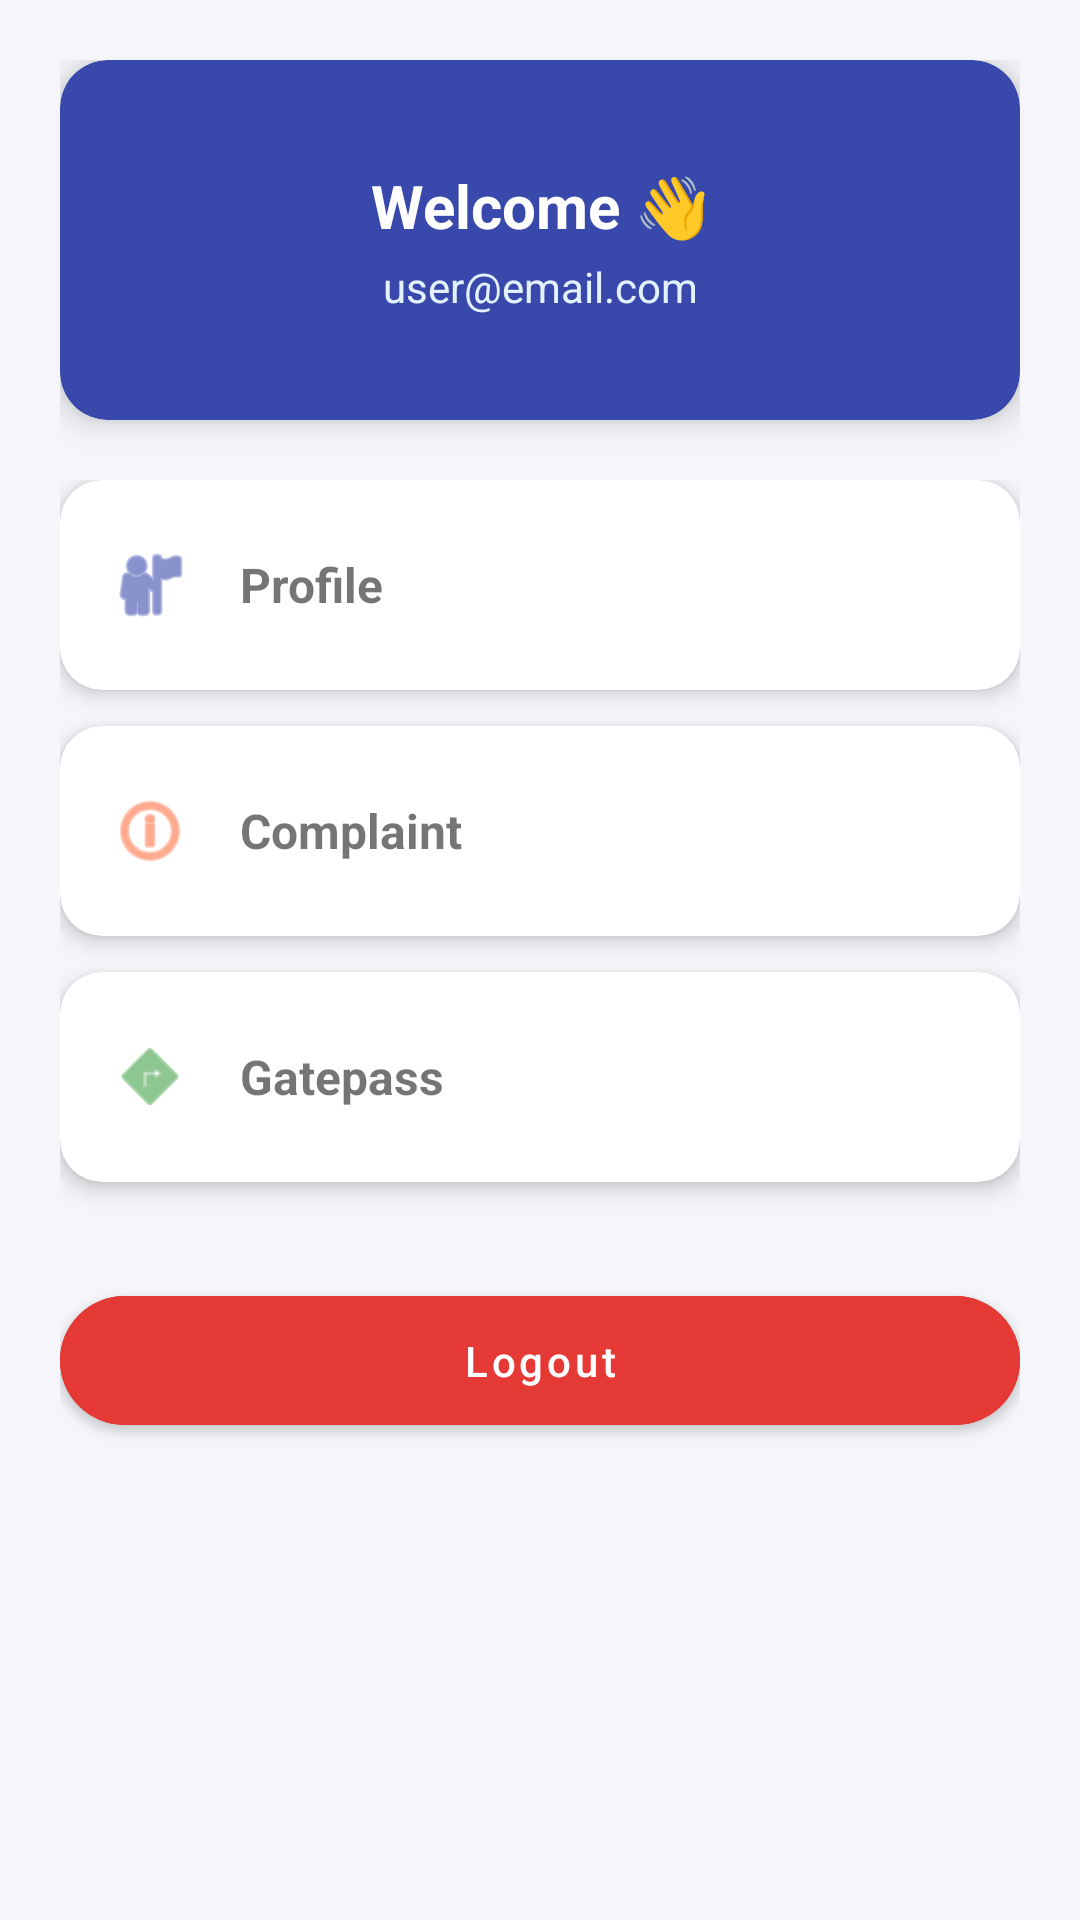

Android layout source for this screen:
<!-- AndroidManifest.xml: application theme Theme.HostelHub -->
<!-- res/layout/activity_student_dashboard.xml -->
<ScrollView xmlns:android="http://schemas.android.com/apk/res/android"
    xmlns:app="http://schemas.android.com/apk/res-auto"
    android:layout_width="match_parent"
    android:layout_height="match_parent"
    android:fitsSystemWindows="true"
    android:background="#F4F6FA">

    <LinearLayout
        android:layout_width="match_parent"
        android:layout_height="wrap_content"
        android:orientation="vertical"
        android:padding="20dp">

        
        <com.google.android.material.card.MaterialCardView
            android:layout_width="match_parent"
            android:layout_height="120dp"
            app:cardCornerRadius="16dp"
            app:cardElevation="6dp"
            android:backgroundTint="#3949AB"
            android:padding="16dp">

            <LinearLayout
                android:layout_width="match_parent"
                android:layout_height="match_parent"
                android:orientation="vertical"
                android:gravity="center_vertical">

                <TextView
                    android:id="@+id/welcomeText"
                    android:layout_width="match_parent"
                    android:layout_height="wrap_content"
                    android:text="Welcome 👋"
                    android:textAlignment="center"
                    android:textColor="@android:color/white"
                    android:textSize="20sp"
                    android:textStyle="bold"/>

                <TextView
                    android:id="@+id/emailText"
                    android:layout_width="match_parent"
                    android:layout_height="wrap_content"
                    android:text="user@email.com"
                    android:textAlignment="center"
                    android:textColor="#E3F2FD"
                    android:textSize="14sp"
                    android:layout_marginTop="4dp"/>

            </LinearLayout>
        </com.google.android.material.card.MaterialCardView>


        
        <View
            android:layout_width="match_parent"
            android:layout_height="20dp"/>


        
        <LinearLayout
            android:layout_width="match_parent"
            android:layout_height="wrap_content"
            android:orientation="vertical">

            
            <com.google.android.material.card.MaterialCardView
                android:layout_width="match_parent"
                android:layout_height="70dp"
                app:cardCornerRadius="14dp"
                app:cardElevation="4dp"
                android:layout_marginBottom="12dp">

                <LinearLayout
                    android:layout_width="match_parent"
                    android:layout_height="match_parent"
                    android:gravity="center_vertical"
                    android:padding="16dp">

                    <ImageView
                        android:layout_width="28dp"
                        android:layout_height="28dp"
                        android:src="@android:drawable/ic_menu_myplaces"
                        app:tint="#3949AB"/>

                    <TextView
                        android:id="@+id/profileBtn"
                        android:layout_width="wrap_content"
                        android:layout_height="wrap_content"
                        android:text="Profile"
                        android:textSize="16sp"
                        android:textStyle="bold"
                        android:layout_marginStart="16dp"/>
                </LinearLayout>

            </com.google.android.material.card.MaterialCardView>


            
            <com.google.android.material.card.MaterialCardView
                android:layout_width="match_parent"
                android:layout_height="70dp"
                app:cardCornerRadius="14dp"
                app:cardElevation="4dp"
                android:layout_marginBottom="12dp">

                <LinearLayout
                    android:layout_width="match_parent"
                    android:layout_height="match_parent"
                    android:gravity="center_vertical"
                    android:padding="16dp">

                    <ImageView
                        android:layout_width="28dp"
                        android:layout_height="28dp"
                        android:src="@android:drawable/ic_menu_info_details"
                        app:tint="#FF7043"/>

                    <TextView
                        android:id="@+id/complaintBtn"
                        android:layout_width="wrap_content"
                        android:layout_height="wrap_content"
                        android:text="Complaint"
                        android:textSize="16sp"
                        android:textStyle="bold"
                        android:layout_marginStart="16dp"/>
                </LinearLayout>

            </com.google.android.material.card.MaterialCardView>


            
            <com.google.android.material.card.MaterialCardView
                android:layout_width="match_parent"
                android:layout_height="70dp"
                app:cardCornerRadius="14dp"
                app:cardElevation="4dp"
                android:layout_marginBottom="12dp">

                <LinearLayout
                    android:layout_width="match_parent"
                    android:layout_height="match_parent"
                    android:gravity="center_vertical"
                    android:padding="16dp">

                    <ImageView
                        android:layout_width="28dp"
                        android:layout_height="28dp"
                        android:src="@android:drawable/ic_menu_directions"
                        app:tint="#43A047"/>

                    <TextView
                        android:id="@+id/gatepassBtn"
                        android:layout_width="wrap_content"
                        android:layout_height="wrap_content"
                        android:text="Gatepass"
                        android:textSize="16sp"
                        android:textStyle="bold"
                        android:layout_marginStart="16dp"/>
                </LinearLayout>

            </com.google.android.material.card.MaterialCardView>

        </LinearLayout>


        
        <com.google.android.material.button.MaterialButton
            android:id="@+id/logoutBtn"
            android:layout_width="match_parent"
            android:layout_height="55dp"
            android:text="Logout"
            android:textAllCaps="false"
            android:textColor="@android:color/white"
            android:layout_marginTop="20dp"
            android:backgroundTint="#E53935"
            app:cornerRadius="30dp"/>

    </LinearLayout>

</ScrollView>
<!-- resources referenced by this layout -->
<resources>
  <style name="Theme.HostelHub" parent="Theme.MaterialComponents.DayNight.DarkActionBar">
  
          
          <item name="colorPrimary">@color/primary_dark</item>
          <item name="colorPrimaryVariant">@color/primary_variant_dark</item>
          <item name="colorOnPrimary">@color/on_primary_dark</item>
  
          <item name="colorSecondary">@color/secondary_dark</item>
          <item name="colorOnSecondary">@color/on_secondary_dark</item>
  
          
          <item name="android:colorBackground">@color/background_dark</item>
  
          
          <item name="android:statusBarColor">@color/primary_variant_dark</item>
  
      </style>
  <color name="primary_dark">#1A237E</color>
  <color name="primary_variant_dark">#0D133D</color>
  <color name="on_primary_dark">#FFFFFF</color>
  <color name="secondary_dark">#7986CB</color>
  <color name="on_secondary_dark">#000000</color>
  <color name="background_dark">#121212</color>
</resources>
